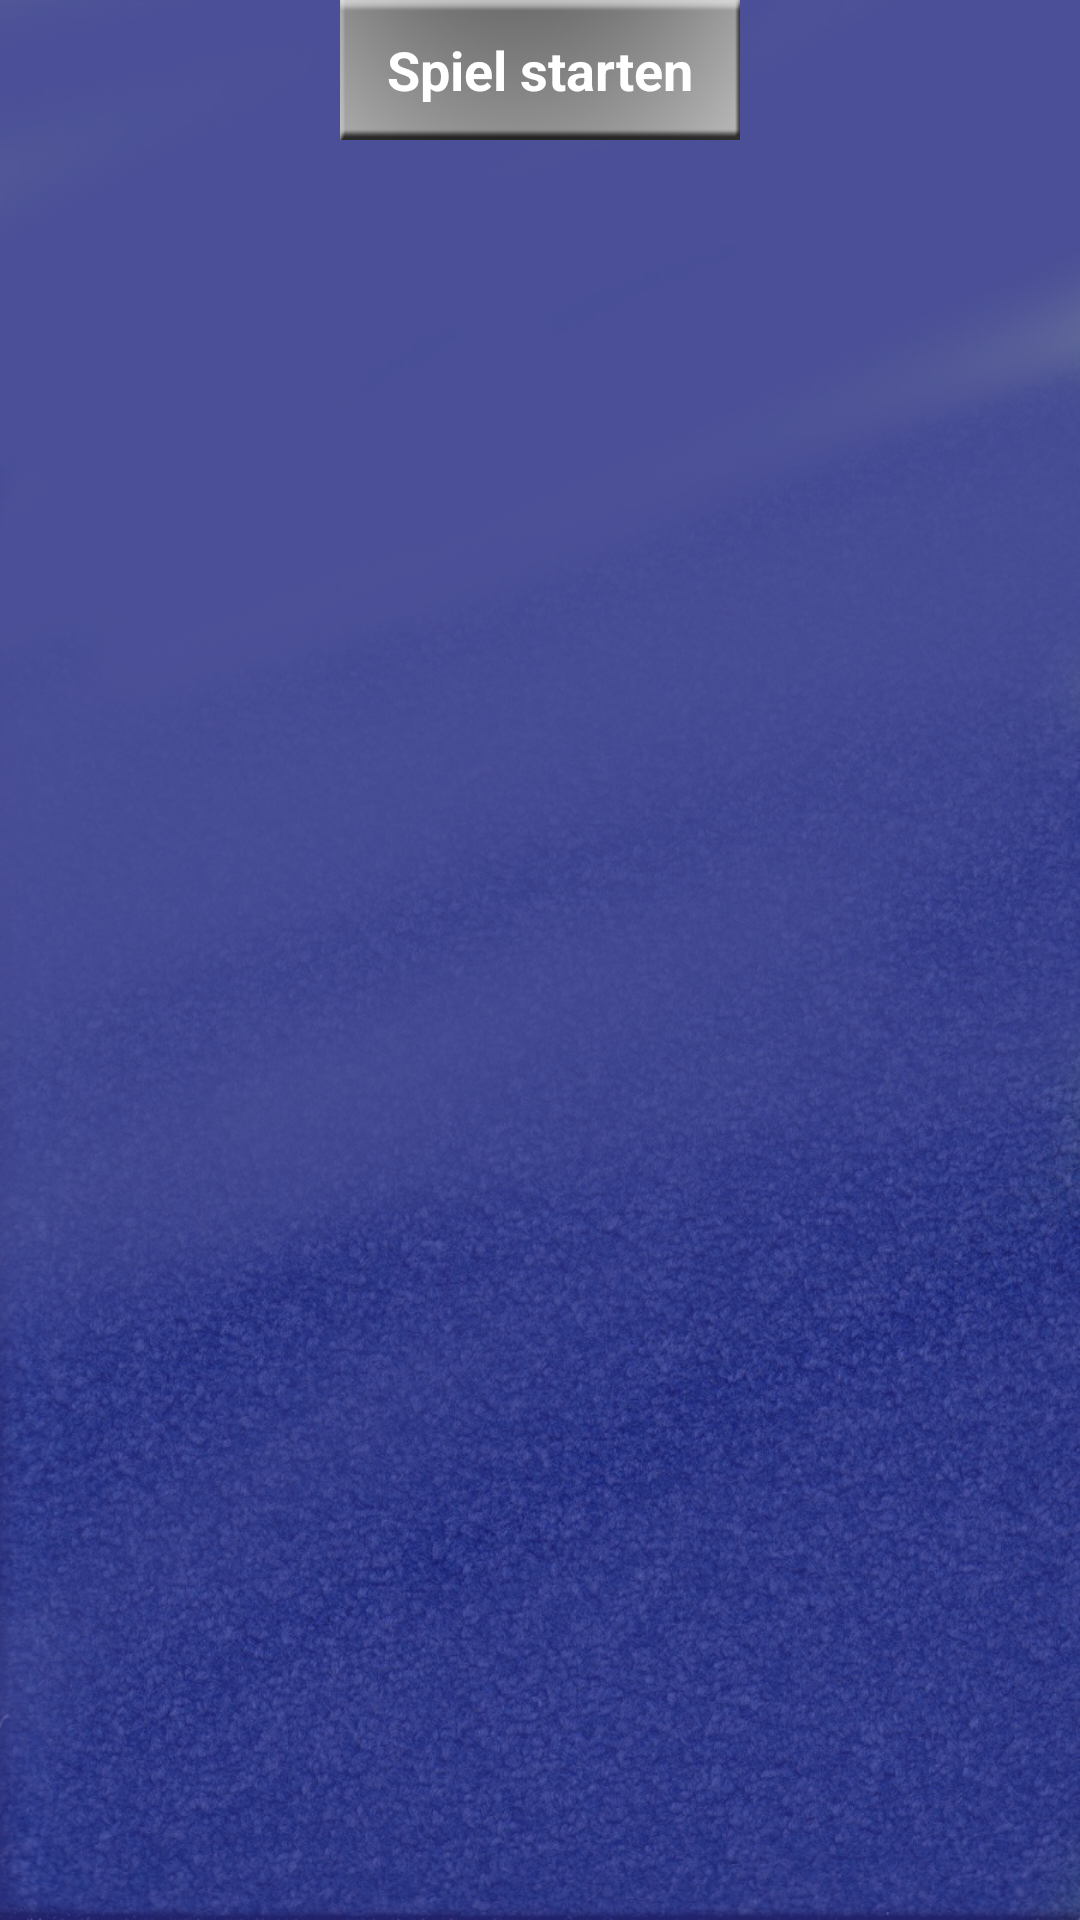

Write the Android layout XML for this screen, with the resource values it uses.
<!-- AndroidManifest.xml: application theme BlueTheme -->
<!-- res/layout/lobby.xml -->
<?xml version="1.0" encoding="utf-8"?>
<LinearLayout
	xmlns:android="http://schemas.android.com/apk/res/android"
	android:orientation="vertical"
	android:layout_width="fill_parent"
	android:layout_height="fill_parent"
	android:background="@drawable/hintergrund">

<ListView
	android:layout_width="fill_parent"
	android:layout_height="wrap_content"
	android:id="@android:id/list"
/>

<Button
	style="@style/Schaltflaeche"
	android:background="@drawable/android_button"
	android:layout_height="wrap_content"
	android:id="@+id/btn_spiel_starten"
	android:text="@string/spiel_starten"
	android:onClick="onClickSpielStarten"
	android:enabled="false"
	/>
</LinearLayout>
<!-- resources referenced by this layout -->
<resources>
  <!-- drawable android_button (drawable-hdpi) -->
  <?xml version="1.0" encoding="utf-8"?>
  <selector xmlns:android="http://schemas.android.com/apk/res/android">
       <item android:state_pressed="true"
             android:drawable="@drawable/button_pressed" /> 
  
       <item android:drawable="@drawable/button_normal" /> 
   </selector>
  <!-- drawable hintergrund: jpg bitmap (drawable-hdpi, 501505 bytes) -->
  <string name="spiel_starten">Spiel starten</string>
  <style name="Schaltflaeche" parent="android:Widget.Button">
          <item name="android:layout_gravity">center_horizontal</item>        
  		<item name="android:textAppearance">@style/SchaltflaechenText</item>
  		<item name="android:textColor">#FFFFFF</item>
  		<item name="android:layout_width">400px</item>
  		<item name="android:layout_marginBottom">15px</item>
      </style>
  <style name="BlueTheme">
   		<item name="android:buttonStyle">@style/Schaltflaeche</item>
   	</style>
  <!-- drawable button_pressed: png bitmap (drawable-hdpi, 25261 bytes) -->
  <!-- drawable button_normal: png bitmap (drawable-hdpi, 22540 bytes) -->
  <style name="SchaltflaechenText" parent="android:Widget.TextView">
  		<item name="android:textSize">18sp</item>
  		<item name="android:textStyle">bold</item>
  	</style>
</resources>
